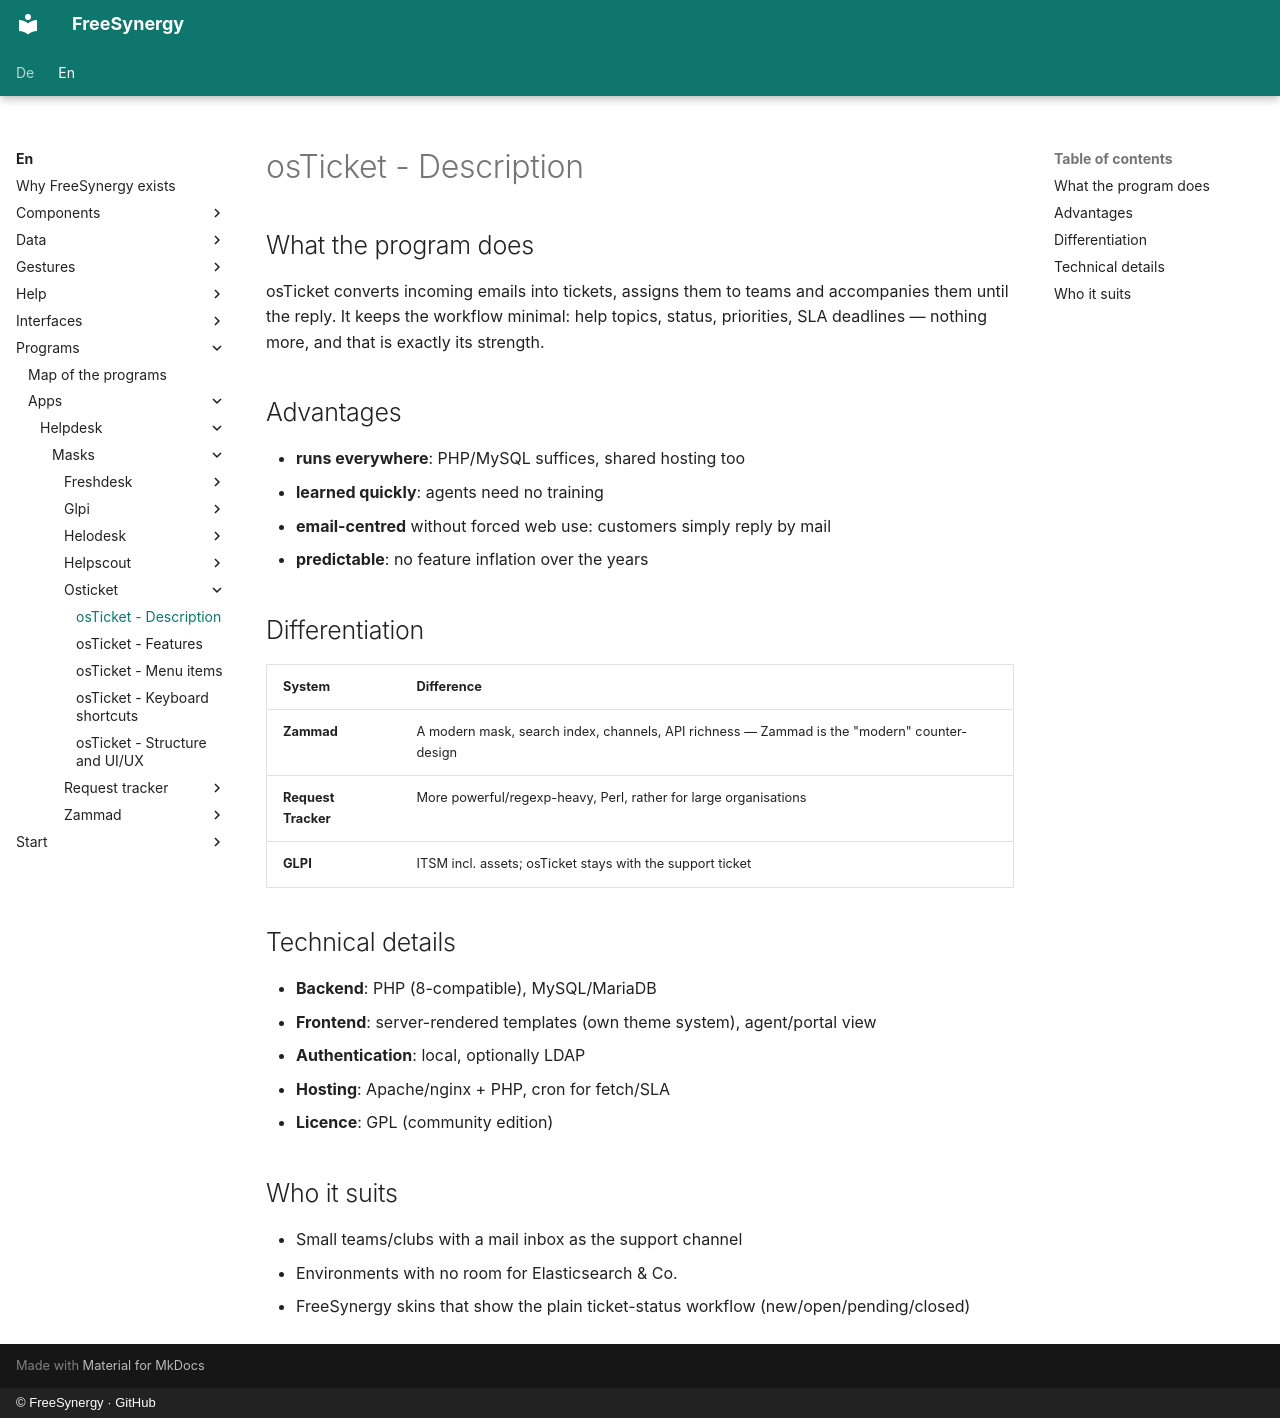

repository: FreeSynergy/fs-documentation · page: en/programs/apps/helpdesk/masks/osticket/description/index.html · generator: mkdocs · copyright: © FreeSynergy · GitHub

# osTicket - Description

## What the program does

osTicket converts incoming emails into tickets, assigns them to teams and accompanies them until the reply. It keeps the workflow minimal: help topics, status, priorities, SLA deadlines — nothing more, and that is exactly its strength.

## Advantages

- **runs everywhere**: PHP/MySQL suffices, shared hosting too
- **learned quickly**: agents need no training
- **email-centred** without forced web use: customers simply reply by mail
- **predictable**: no feature inflation over the years

## Differentiation

| System | Difference |
|--------|------------|
| **Zammad** | A modern mask, search index, channels, API richness — Zammad is the "modern" counter-design |
| **Request Tracker** | More powerful/regexp-heavy, Perl, rather for large organisations |
| **GLPI** | ITSM incl. assets; osTicket stays with the support ticket |

## Technical details

- **Backend**: PHP (8-compatible), MySQL/MariaDB
- **Frontend**: server-rendered templates (own theme system), agent/portal view
- **Authentication**: local, optionally LDAP
- **Hosting**: Apache/nginx + PHP, cron for fetch/SLA
- **Licence**: GPL (community edition)

## Who it suits

- Small teams/clubs with a mail inbox as the support channel
- Environments with no room for Elasticsearch & Co.
- FreeSynergy skins that show the plain ticket-status workflow (new/open/pending/closed)
